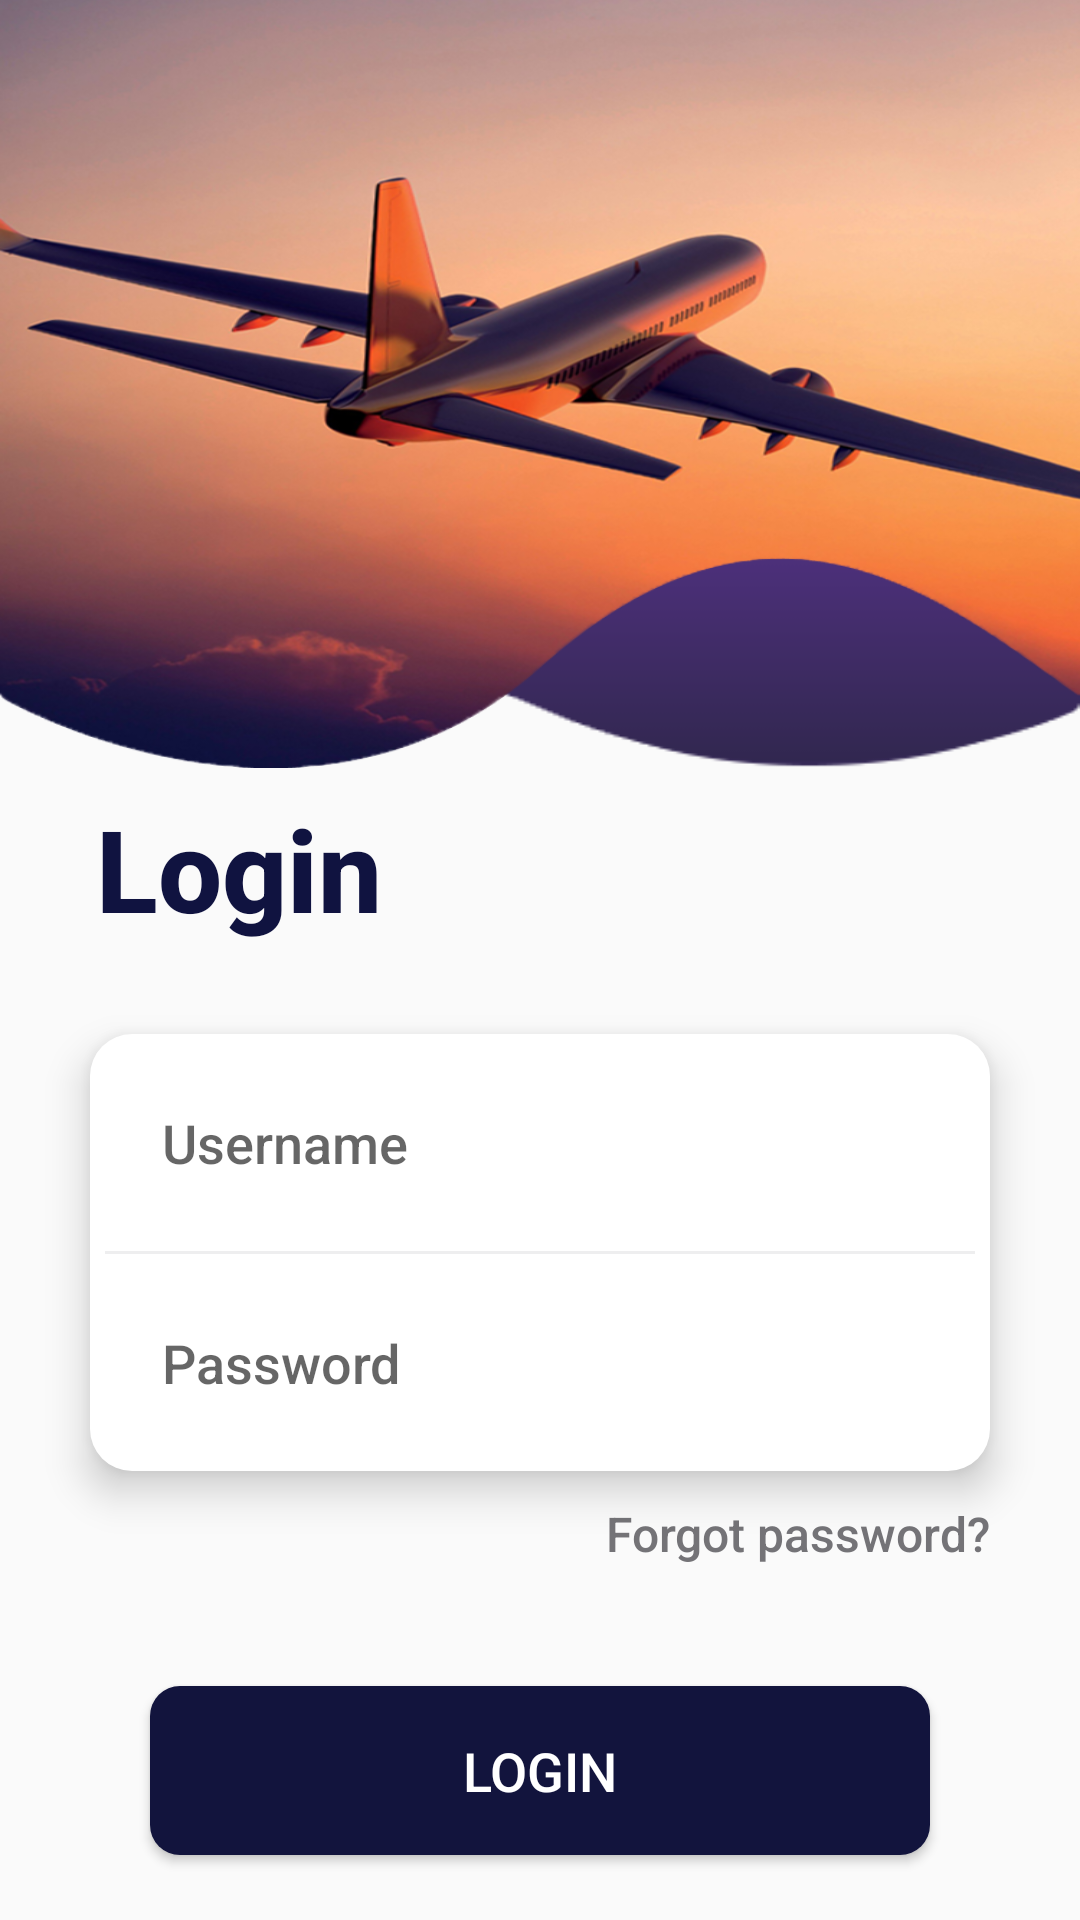

Android layout source for this screen:
<!-- AndroidManifest.xml: application theme Theme.AppCompat.DayNight.NoActionBar -->
<!-- res/layout/activity_form_login.xml -->
<?xml version="1.0" encoding="utf-8"?>
<android.support.constraint.ConstraintLayout xmlns:android="http://schemas.android.com/apk/res/android"
    xmlns:app="http://schemas.android.com/apk/res-auto"
    xmlns:tools="http://schemas.android.com/tools"
    android:id="@+id/textView"
    android:layout_width="match_parent"
    android:layout_height="match_parent"
    tools:context=".FormLogin">

    <LinearLayout
        android:id="@+id/linearLayout2"
        android:layout_width="match_parent"
        android:layout_height="wrap_content"
        android:layout_marginStart="30dp"
        android:layout_marginTop="30dp"
        android:layout_marginEnd="30dp"
        android:orientation="vertical"
        android:background="@drawable/background_edittext"
        android:elevation="8dp"
        app:layout_constraintEnd_toEndOf="parent"
        app:layout_constraintStart_toStartOf="parent"
        app:layout_constraintTop_toBottomOf="@+id/textView4">

        <EditText
            android:id="@+id/inputUserName"
            android:layout_width="match_parent"
            android:layout_height="wrap_content"
            android:background="@null"
            android:ems="10"
            android:fontFamily="sans-serif-medium"
            android:hint="Username"
            android:inputType="textPersonName"
            android:padding="24dp" />

        <View
            android:layout_width="match_parent"
            android:layout_height="1dp"
            android:background="#EEEEEF"
            android:layout_marginLeft="5dp"
            android:layout_marginRight="5dp"
            />

        <EditText
            android:id="@+id/inputPassword"
            android:layout_width="match_parent"
            android:layout_height="wrap_content"
            android:background="@null"
            android:ems="10"
            android:fontFamily="sans-serif-medium"
            android:hint="Password"
            android:inputType="textPassword"
            android:padding="24dp" />

    </LinearLayout>

    <TextView
        android:id="@+id/textView4"
        android:layout_width="wrap_content"
        android:layout_height="wrap_content"
        android:layout_marginStart="32dp"
        android:layout_marginTop="8dp"
        android:fontFamily="sans-serif-medium"
        android:text="Login"
        android:textColor="@color/primary_color"
        android:textSize="38sp"
        android:textStyle="bold"
        app:layout_constraintEnd_toEndOf="parent"
        app:layout_constraintHorizontal_bias="0.0"
        app:layout_constraintStart_toStartOf="parent"
        app:layout_constraintTop_toBottomOf="@+id/constraintLayout" />

    <Button
        android:id="@+id/btn_Login"
        android:layout_width="match_parent"
        android:layout_height="wrap_content"
        android:layout_marginStart="50dp"
        android:layout_marginTop="40dp"
        android:layout_marginEnd="50dp"
        android:background="@drawable/background_buttonlogin"
        android:elevation="8dp"
        android:padding="16dp"
        android:text="Login"
        android:textColor="@color/white"
        android:textSize="18sp"
        app:layout_constraintEnd_toEndOf="parent"
        app:layout_constraintStart_toStartOf="parent"
        app:layout_constraintTop_toBottomOf="@+id/forgotPassword_FormLogin" />

    <android.support.constraint.ConstraintLayout
        android:id="@+id/constraintLayout"
        android:layout_width="match_parent"
        android:layout_height="0dp"
        android:background="@drawable/background_formloginbottom"
        app:layout_constraintBottom_toBottomOf="parent"
        app:layout_constraintEnd_toEndOf="parent"
        app:layout_constraintHeight_percent="0.40"
        app:layout_constraintHorizontal_bias="0.0"
        app:layout_constraintStart_toStartOf="parent"
        app:layout_constraintTop_toTopOf="parent"
        app:layout_constraintVertical_bias="0.0">

        <ImageView
            android:id="@+id/imageView"
            android:layout_width="0dp"
            android:layout_height="0dp"
            android:scaleType="fitXY"
            app:layout_constraintBottom_toBottomOf="parent"
            app:layout_constraintEnd_toEndOf="parent"
            app:layout_constraintHorizontal_bias="1.0"
            app:layout_constraintStart_toStartOf="parent"
            app:layout_constraintTop_toTopOf="parent" />

        <ImageView
            android:id="@+id/imageView8"
            android:layout_width="wrap_content"
            android:layout_height="wrap_content"
            android:scaleType="fitXY"
            app:layout_constraintEnd_toEndOf="parent"
            app:layout_constraintStart_toStartOf="parent"
            app:layout_constraintTop_toTopOf="parent"
            app:srcCompat="@drawable/background_air" />


    </android.support.constraint.ConstraintLayout>

    <TextView
        android:id="@+id/forgotPassword_FormLogin"
        android:layout_width="wrap_content"
        android:layout_height="wrap_content"
        android:layout_marginTop="10dp"
        android:layout_marginEnd="30dp"
        android:fontFamily="sans-serif-medium"
        android:text="Forgot password?"
        android:textColor="#747377"
        android:textSize="16sp"
        app:layout_constraintEnd_toEndOf="parent"
        app:layout_constraintHorizontal_bias="1.0"
        app:layout_constraintStart_toStartOf="parent"
        app:layout_constraintTop_toBottomOf="@+id/linearLayout2" />

    <TextView
        android:id="@+id/createAccount_FormLogin"
        android:layout_width="wrap_content"
        android:layout_height="wrap_content"
        android:layout_marginBottom="20dp"
        android:fontFamily="sans-serif-medium"
        android:text="Create account?"
        android:textSize="18sp"
        app:layout_constraintBottom_toBottomOf="parent"
        app:layout_constraintEnd_toEndOf="parent"
        app:layout_constraintStart_toStartOf="parent" />

</android.support.constraint.ConstraintLayout>
<!-- resources referenced by this layout -->
<resources>
  <color name="primary_color">#101340</color>
  <color name="white">#FFFFFFFF</color>
  <!-- drawable background_air: png bitmap (drawable-v24, 539624 bytes) -->
  <!-- drawable background_buttonlogin (drawable) -->
  <?xml version="1.0" encoding="utf-8"?>
  <selector xmlns:android="http://schemas.android.com/apk/res/android">
      <item>
          <shape android:shape="rectangle">
              <corners android:radius="10dp" />
              <solid android:color="#12143d"></solid>
          </shape>
      </item>
  </selector>
  <!-- drawable background_edittext (drawable) -->
  <?xml version="1.0" encoding="utf-8"?>
  <selector xmlns:android="http://schemas.android.com/apk/res/android">
      <item>
          <shape android:shape="rectangle">
              <corners android:radius="14dp"/>
              <solid android:color="@color/white"></solid>
          </shape>
      </item>
  </selector>
  <!-- drawable background_formloginbottom: png bitmap (drawable, 3881 bytes) -->
</resources>
